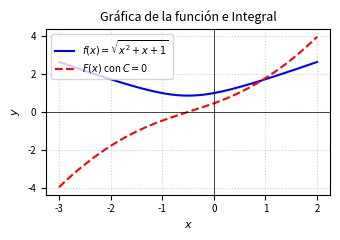

Reproduce this figure in Python. (Note: this script raises an exception after producing the figure.)
import matplotlib
matplotlib.use('Agg')
import numpy as np
import matplotlib.pyplot as plt

# Definición de la función original y la antiderivada con C=0
def f(x):
    return np.sqrt(x**2 + x + 1)

def F(x):
    term1 = (2*x + 1) / 4 * np.sqrt(x**2 + x + 1)
    term2 = 3 / 8 * np.log(np.abs((2 * np.sqrt(x**2 + x + 1) / np.sqrt(3)) + ((2*x + 1) / np.sqrt(3))))
    return term1 + term2

# Dominio para la gráfica
x = np.linspace(-3, 2, 400)
y_f = f(x)
y_F = F(x)

# Configuración de la figura para columna IEEE
fig, ax = plt.subplots(figsize=(3.5, 2.5))

ax.plot(x, y_f, label=r'$f(x) = \sqrt{x^2+x+1}$', color='blue', linewidth=1.5)
ax.plot(x, y_F, label=r'$F(x)$ con $C=0$', color='red', linestyle='--', linewidth=1.5)

ax.set_title('Gráfica de la función e Integral', fontsize=9)
ax.set_xlabel('$x$', fontsize=8)
ax.set_ylabel('$y$', fontsize=8)
ax.axhline(0, color='black', linewidth=0.5)
ax.axvline(0, color='black', linewidth=0.5)
ax.grid(True, linestyle=':', alpha=0.6)
ax.legend(fontsize=7, loc='upper left')

plt.xticks(fontsize=7)
plt.yticks(fontsize=7)
plt.tight_layout()
plt.savefig(r'semana_05/graficas/SEM05_P10_grafica.png', dpi=300, bbox_inches='tight')
plt.close()
